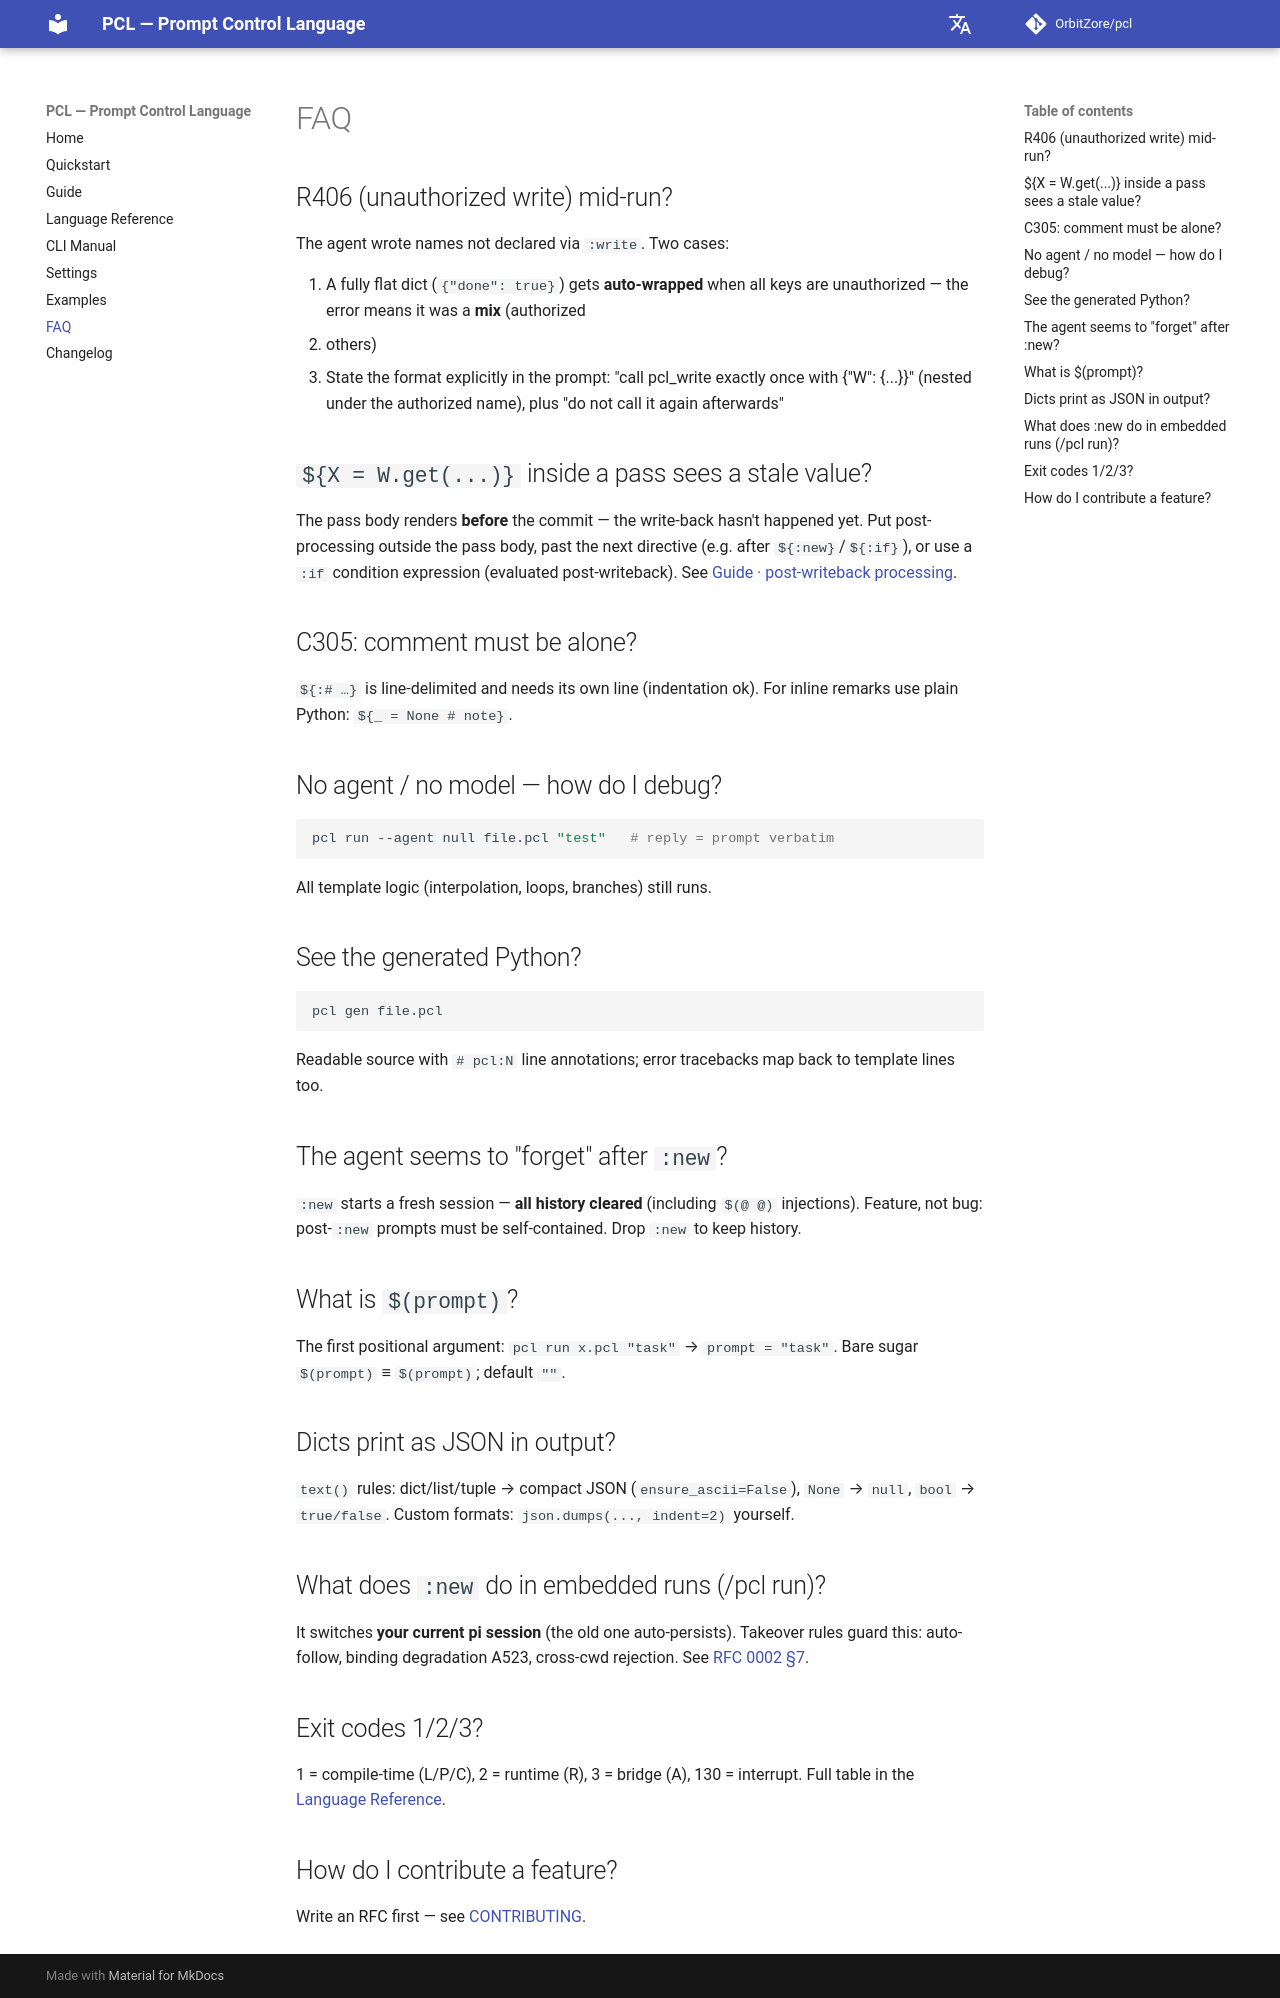

repository: OrbitZore/pcl · page: faq/index.html · generator: mkdocs

# FAQ

## R406 (unauthorized write) mid-run?

The agent wrote names not declared via `:write`. Two cases:

1. A fully flat dict (`{"done": true}`) gets **auto-wrapped** when all
   keys are unauthorized — the error means it was a **mix** (authorized
   + others)
2. State the format explicitly in the prompt: "call pcl_write exactly
   once with {"W": {...}}" (nested under the authorized name), plus
   "do not call it again afterwards"

## `${X = W.get(...)}` inside a pass sees a stale value?

The pass body renders **before** the commit — the write-back hasn't
happened yet. Put post-processing outside the pass body, past the next
directive (e.g. after `${:new}`/`${:if}`), or use a `:if` condition
expression (evaluated post-writeback). See [Guide · post-writeback
processing](guide.md#Post-writeback-processing-the-directive-boundary).

## C305: comment must be alone?

`${:# …}` is line-delimited and needs its own line (indentation ok).
For inline remarks use plain Python: `${_ = None  # note}`.

## No agent / no model — how do I debug?

```bash
pcl run --agent null file.pcl "test"   # reply = prompt verbatim
```

All template logic (interpolation, loops, branches) still runs.

## See the generated Python?

```bash
pcl gen file.pcl
```

Readable source with `# pcl:N` line annotations; error tracebacks map
back to template lines too.

## The agent seems to "forget" after `:new`?

`:new` starts a fresh session — **all history cleared** (including
`$(@ @)` injections). Feature, not bug: post-`:new` prompts must be
self-contained. Drop `:new` to keep history.

## What is `$(prompt)`?

The first positional argument: `pcl run x.pcl "task"` →
`prompt = "task"`. Bare sugar `$(prompt)` ≡ `$(prompt)`; default `""`.

## Dicts print as JSON in output?

`text()` rules: dict/list/tuple → compact JSON
(`ensure_ascii=False`), `None` → `null`, `bool` → `true/false`.
Custom formats: `json.dumps(..., indent=2)` yourself.

## What does `:new` do in embedded runs (/pcl run)?

It switches **your current pi session** (the old one auto-persists).
Takeover rules guard this: auto-follow, binding degradation A523,
cross-cwd rejection. See
[RFC 0002 §7](https://github.com/OrbitZore/pcl/blob/main/rfc/rfc-0002-connector.md).

## Exit codes 1/2/3?

1 = compile-time (L/P/C), 2 = runtime (R), 3 = bridge (A),
130 = interrupt. Full table in the [Language Reference](language.md#Error-codes).

## How do I contribute a feature?

Write an RFC first — see
[CONTRIBUTING](https://github.com/OrbitZore/pcl/blob/main/CONTRIBUTING.md).
